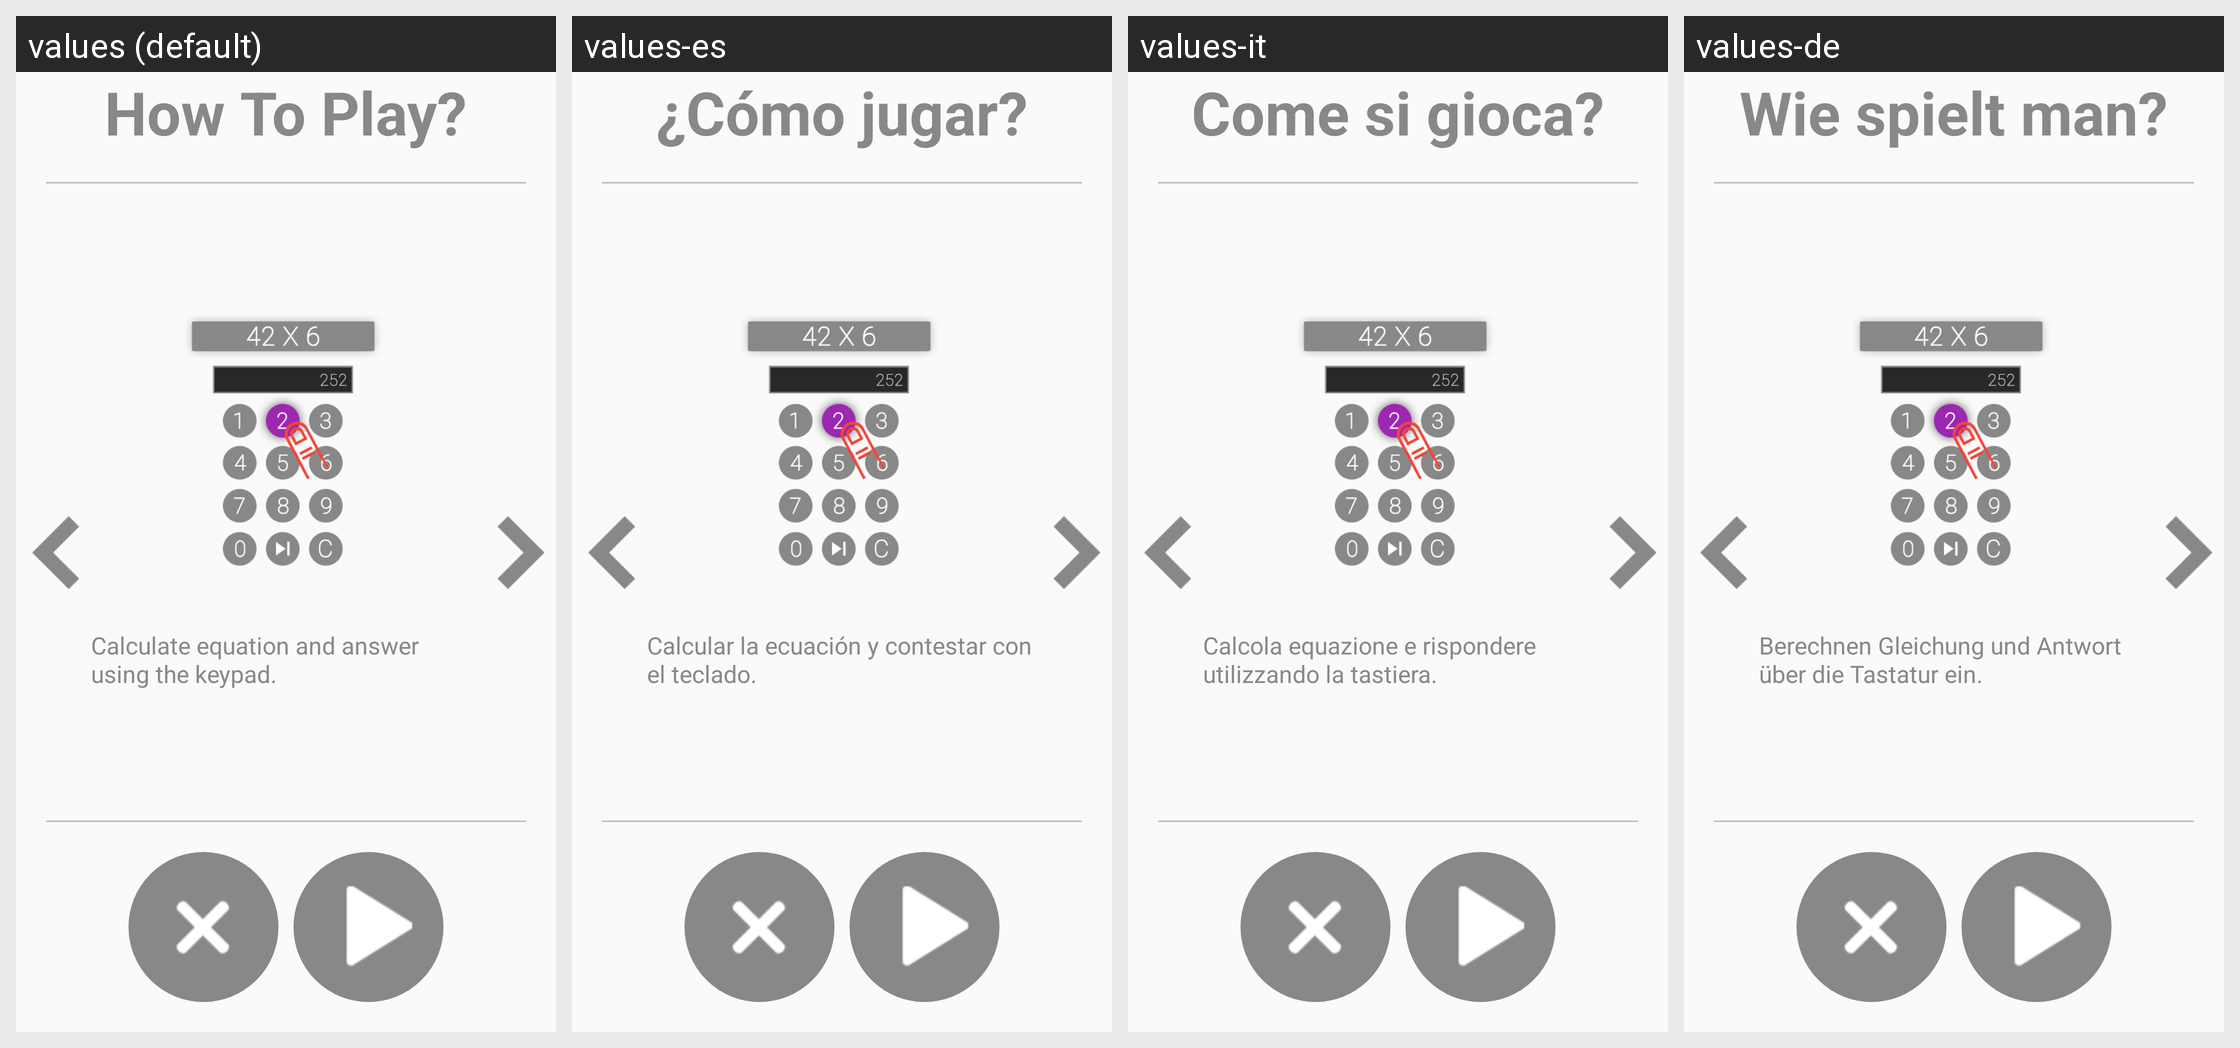

Here is an Android app screen in its default locale and in the app's own translations. Write out the translated-string differences for the strings that appear on this screen.
Android screen res/layout/activity_how_to_play_solve_it.xml rendered under 4 locales, left to right: values (default), values-es, values-it, values-de. Device: Nexus 5 (rendered at 1080×1920; each locale shown at half size, 540×960, under a caption strip naming it); theme AppTheme.
Other locales in the repository, not shown: values-ar, values-fr, values-hi, values-ja, values-ko, values-pt, values-ru, values-tr, values-zh.
Strings drawn on this screen, with the default value and each locale's value (text and hints the layout hard-codes, and strings that could not be matched under every locale, appear in the picture but are not listed):

how_to_play
  values: How To Play?
  values-es: ¿Cómo jugar?
  values-it: Come si gioca?
  values-de: Wie spielt man?

how_to_play_solve_it1
  values: Calculate equation and answer using the keypad.
  values-es: Calcular la ecuación y contestar con el teclado.
  values-it: Calcola equazione e rispondere utilizzando la tastiera.
  values-de: Berechnen Gleichung und Antwort über die Tastatur ein.
